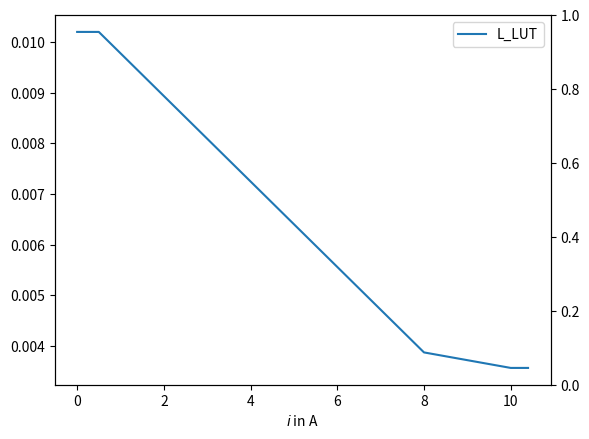

This figure's Python source: (Note: this script raises an exception after producing the figure.)
#!/usr/bin/python3
# saturating inductor lookup table generator
import numpy as np
import matplotlib.pyplot as plt

FGRID=50
#R=0.5707  # current leading 510us
#R=0.630  460us
R=0.8428
L_ref = 10.2e-3

#//define IAC_AMP_MAX_10mA 2.0*100  // -1.90A to 1.88A 50Hz  95%
#//define IAC_AMP_MAX_10mA 4.0*100  // 4Aamp*45V/2=90W    -4.33A to 4.30A 50Hz  107%
#//define IAC_AMP_MAX_10mA 5.0*100  // -6.00A to 6.00A 50Hz -> 6Aamp*45V/2=135W   120% inductor saturation?
#//define IAC_AMP_MAX_10mA 5.2*100   // -6.43A to 6.48A   6.46/5.2 = 124%
#define IAC_AMP_MAX_10mA 6.0*100   // -8.14A to 8.20A    8.17/6= 136%


#i_corr_L = np.array([ [1.89, 1/0.95],  # current : inductance correction factor for nominal inductance
#                    [4.31, 1/1.07],
#                    [6.00, 1/1.20],
#                    [6.46, 1/1.24],
#                    [8.17, 1/1.36]])
#i_corr_L[1:,1] *= 0.5  # extreme saturation -> 5.78A instead of 6A

i_corr_L = np.array([ [0.5, 1],  # current : inductance correction factor for nominal inductance
                    [8.0, 0.38],
                    [10.0, 0.35]])

N = 105  # 0.0 to 10.4Ampere
L_LUT = np.zeros(N)

for i in range(N):

    ampere = i/10
    L_LUT[i] = L_ref * np.interp(ampere, i_corr_L[:,0], i_corr_L[:,1])
#    print( "{:d}, ".format(int( AMP * np.sin( i/N * 2*np.pi/4 ) )), end='')

ZL = 2*np.pi*FGRID*L_LUT

lut_str = "uint16_t Ztot_LUT["+str(N)+"] = {\n"
b_field_arr = []
b_field = 0
for i in range(N):

    b_field += L_LUT[i]
    b_field_arr.append(b_field)

    #define Ztot sqrt(R*R + ZL*ZL)
    Ztot = np.sqrt(R**2 + ZL[i]**2)

    lut_str += str(int(Ztot*2**14))
#    lut_str += str(Ztot)

    if i == N-1:
        lut_str += "  // ... " + str((N-1)/10) + "A\n"
    else:
        lut_str += ","

    if i == 9:
        lut_str += "  // 0.0A, 0.1A, ..."

    if (i+1)%10 == 0:
        lut_str += "\n"

lut_str += "};"
print(lut_str)
fig, ax1 = plt.subplots()
ax1.set_xlabel(r'$i$' + ' in A')
x = np.arange(len(L_LUT))/10
ax1.plot(x, L_LUT, label='L_LUT')

# phase LUT gen
#return (int16_t)( (1<<15) * atan(ZL/R) / (2*M_PI));  // calculated at compile time
lut_str = "int16_t ZLphase_LUT["+str(N)+"] = {\n"
phase_deg_arr = []
for i in range(N):

    phase_rad = np.arctan(ZL[i] / R)
    phase_deg_arr.append(180/np.pi * phase_rad)


    lut_str += str(int(2**15 * phase_rad/(2*np.pi)))

    if i == N-1:
        lut_str += "  // ... " + str((N-1)/10) + "A\n"
    else:
        lut_str += ","

    if i == 9:
        lut_str += "  // 0.0A, 0.1A, ..."

    if (i+1)%10 == 0:
        lut_str += "\n"

lut_str += "};"
print(lut_str)

ax1.legend()
ax2 = ax1.twinx()
ax2._get_lines.prop_cycler = ax1._get_lines.prop_cycler
#ax2.plot(phase_deg_arr)
ax2.plot(x, b_field_arr, label='b_field')

ax1.legend(loc='upper left')
ax2.legend(loc='upper right')

plt.show()
